Dataset: project_design_20242025 (GitHub, candrawij/mitigasi_skoliosis_ta). Classes: leaning backward, leaning forward, leaning left, leaning right, upright.

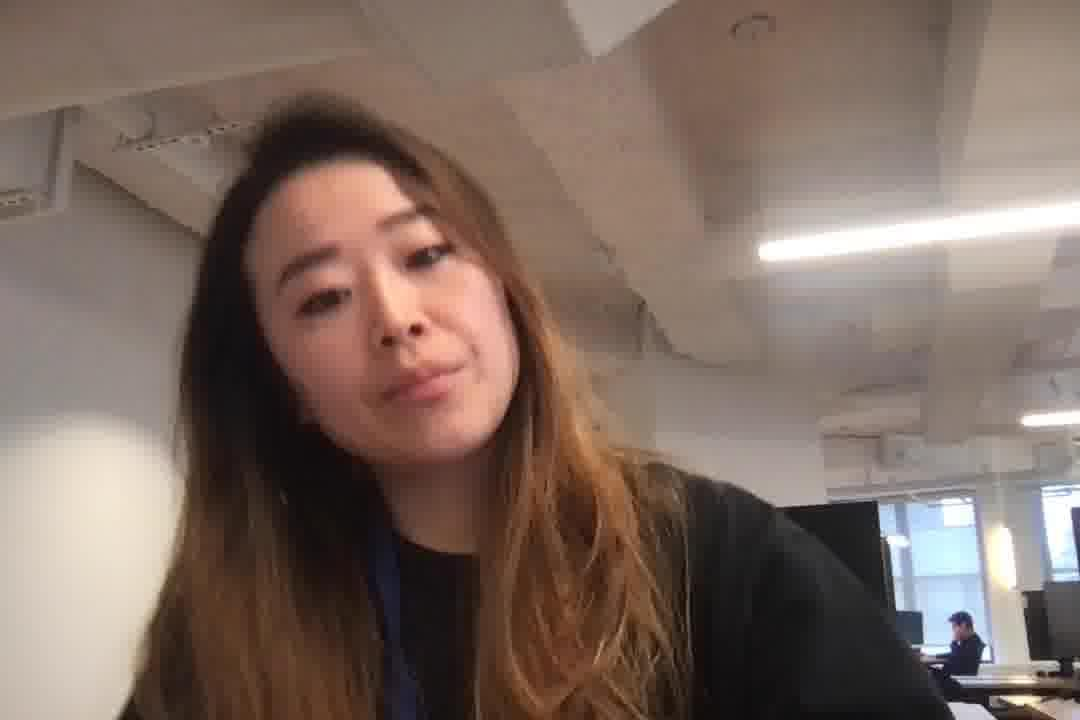
Label: leaning left

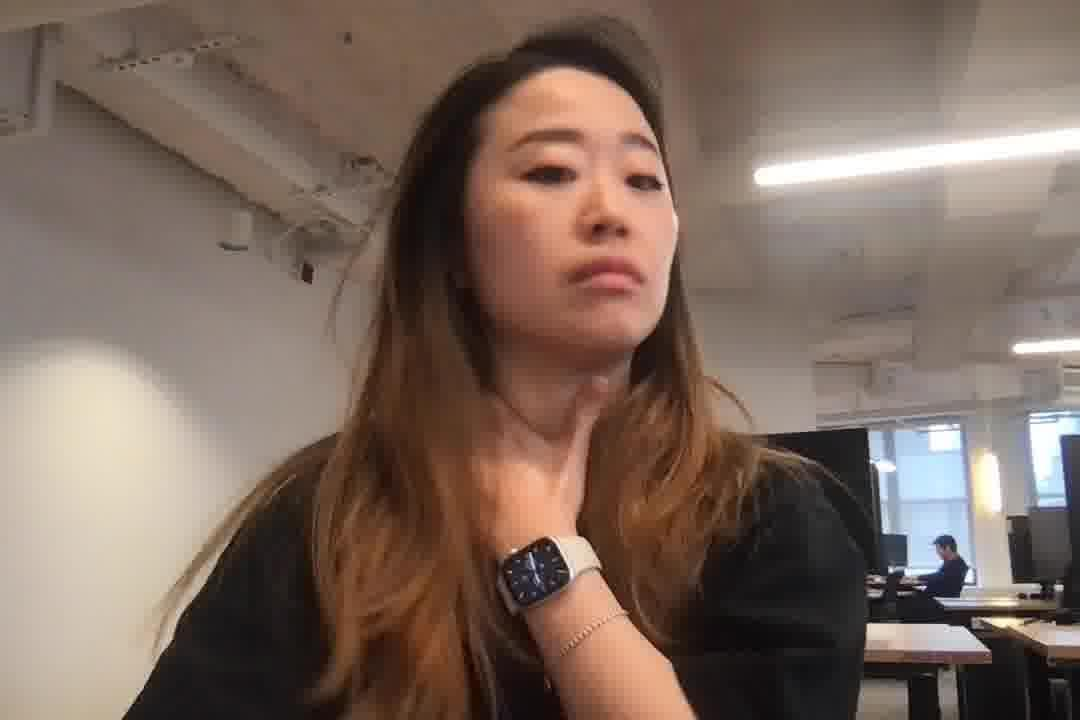
Label: leaning right

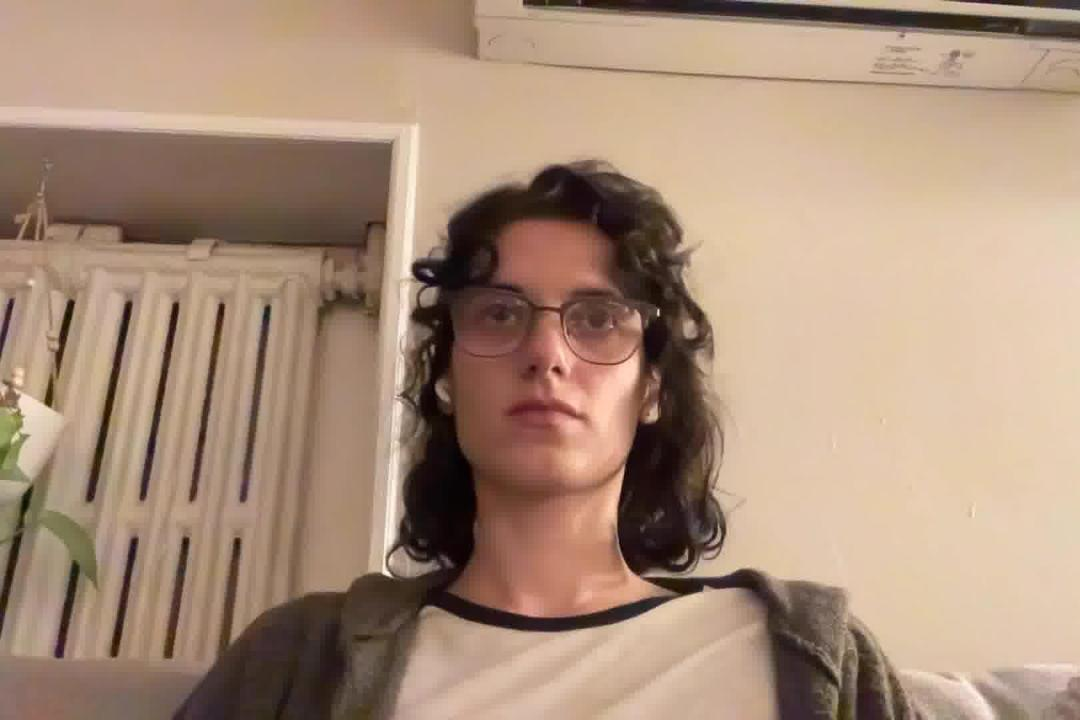
Label: leaning backward

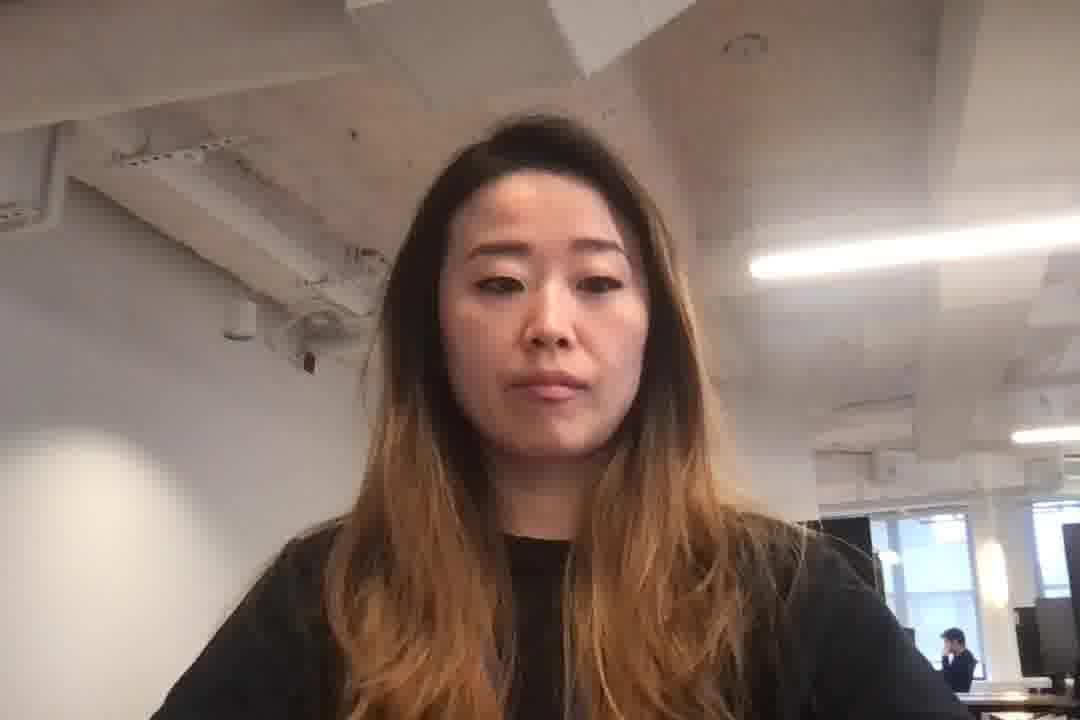
Label: upright

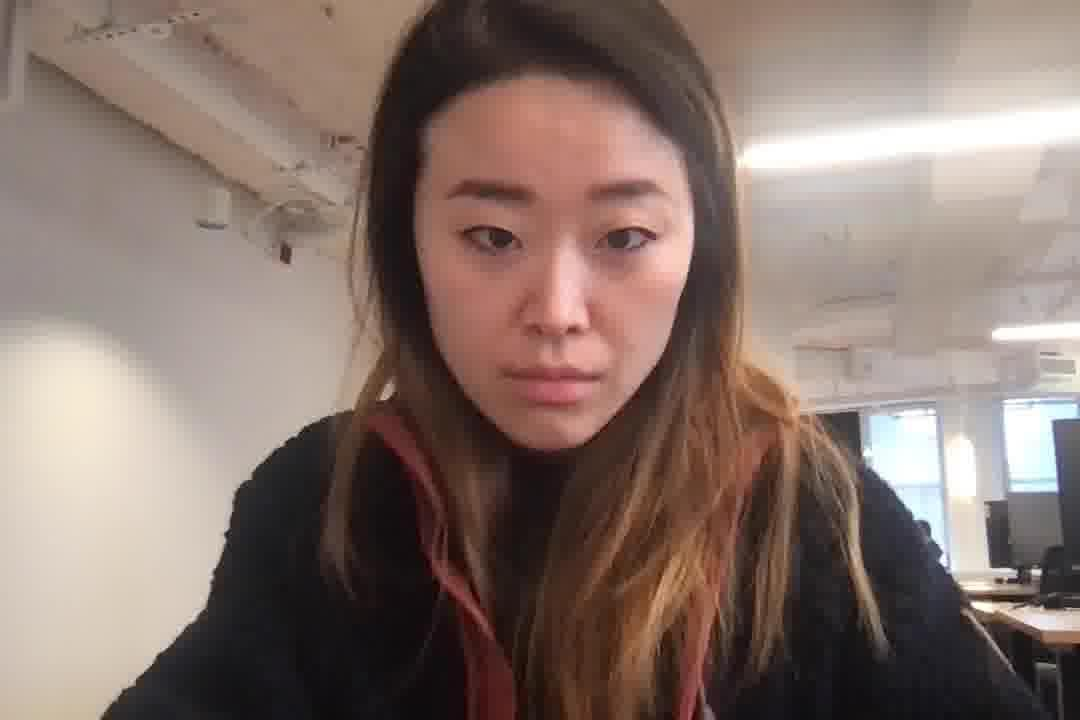
Label: leaning forward

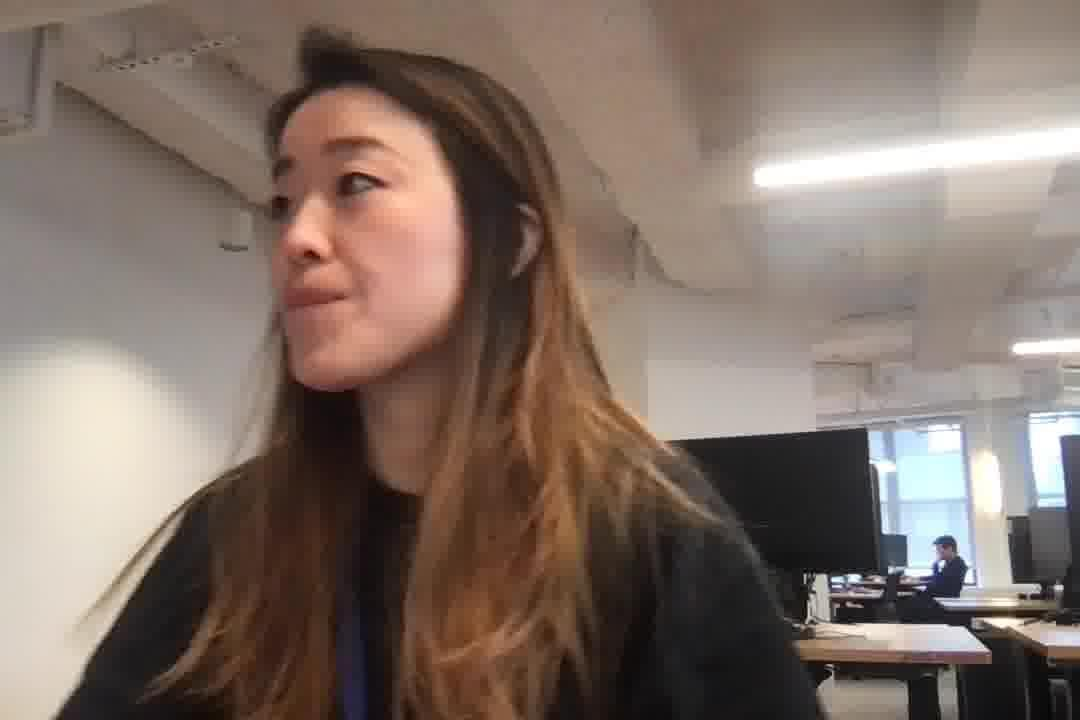
Label: leaning left
